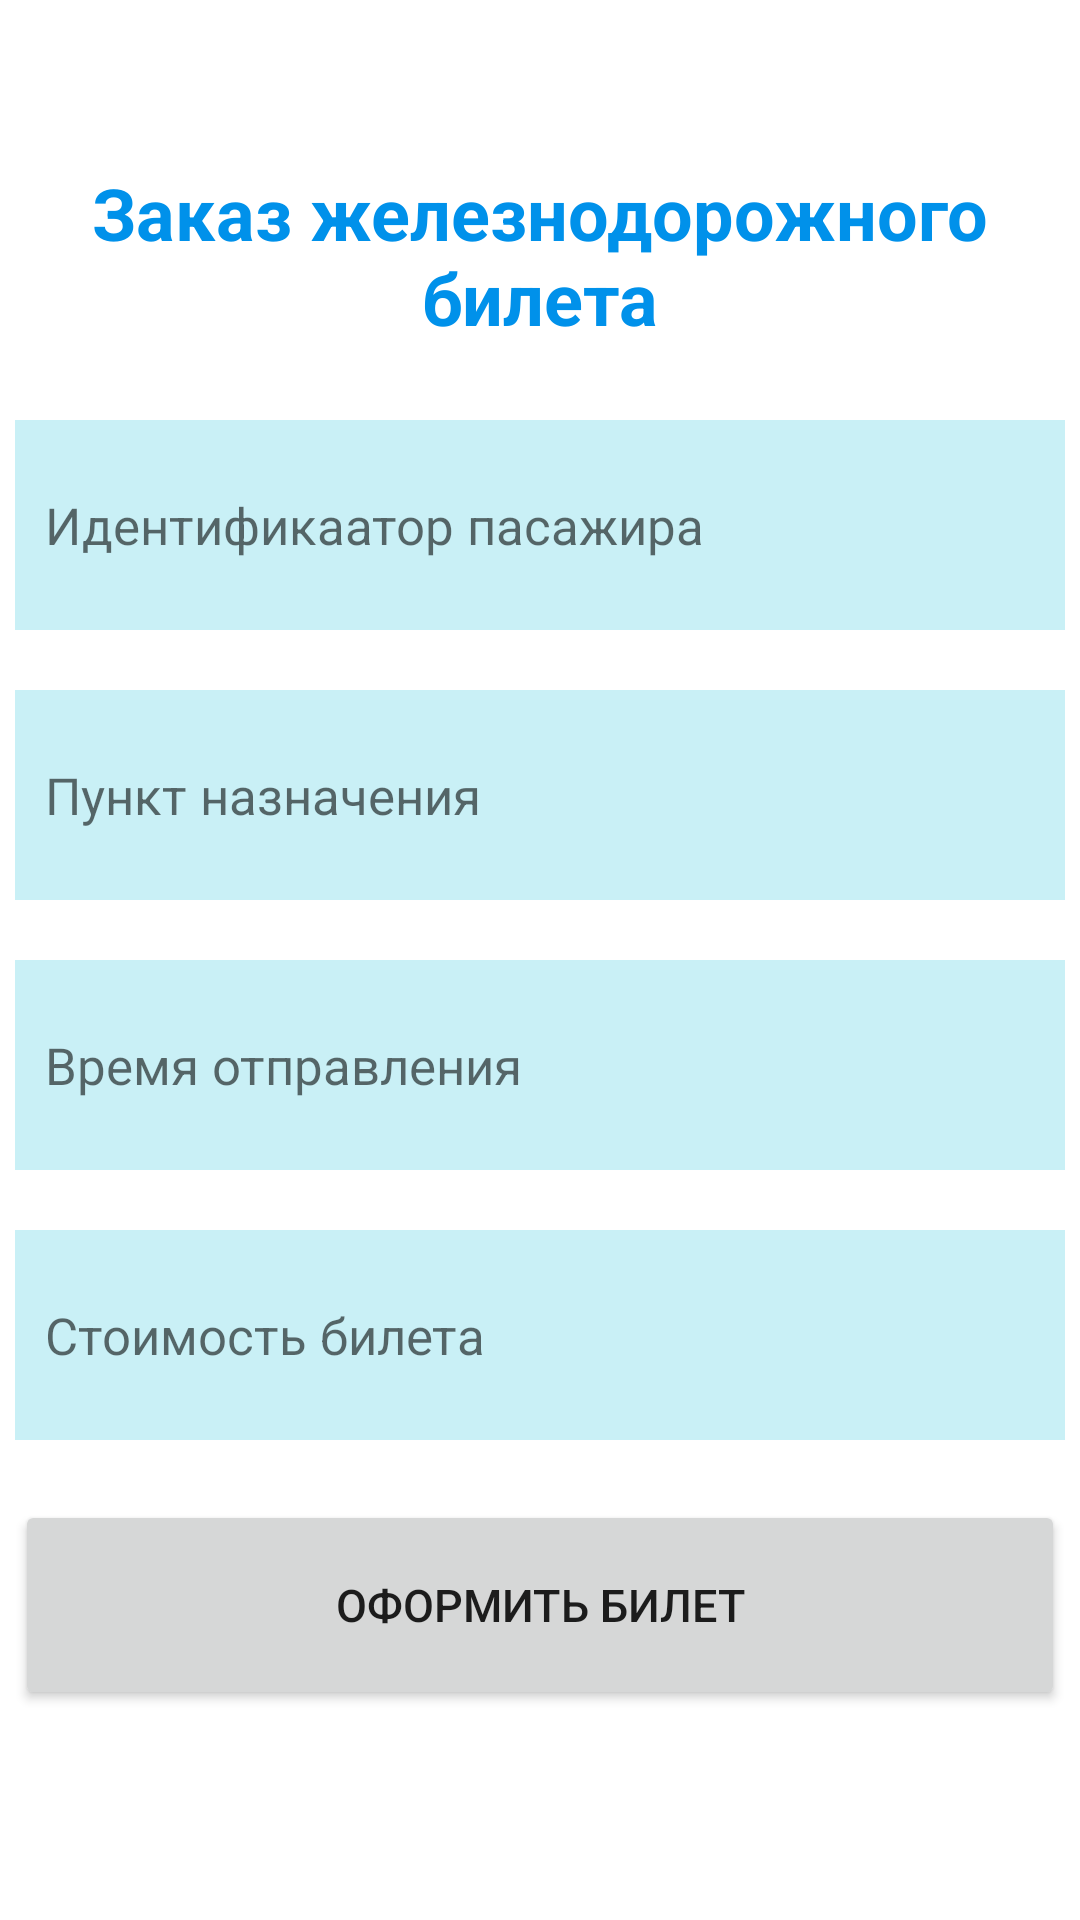

Write the Android layout XML for this screen, with the resource values it uses.
<!-- AndroidManifest.xml: application theme Theme.HomeWork42 -->
<!-- res/layout/activity_main.xml -->
<?xml version="1.0" encoding="utf-8"?>
<androidx.constraintlayout.widget.ConstraintLayout xmlns:android="http://schemas.android.com/apk/res/android"
    xmlns:app="http://schemas.android.com/apk/res-auto"
    xmlns:tools="http://schemas.android.com/tools"
    android:layout_width="match_parent"
    android:layout_height="match_parent"
    tools:context=".MainActivity">

    <TextView
        android:id="@+id/textView"
        android:layout_width="300dp"
        android:layout_height="70dp"
        android:layout_marginTop="50dp"
        android:gravity="center"
        android:text="Заказ железнодорожного билета"
        android:textColor="#0091EA"
        android:textSize="24sp"
        android:textStyle="bold"
        app:layout_constraintEnd_toEndOf="parent"
        app:layout_constraintStart_toStartOf="parent"
        app:layout_constraintTop_toTopOf="parent" />

    <EditText
        android:id="@+id/idIn"
        android:layout_width="350dp"
        android:layout_height="70dp"
        android:hint="Идентификаатор пасажира "
        android:paddingStart="10sp"
        android:textColorHint="#94000000"
        android:textSize="17sp"
        app:layout_constraintEnd_toEndOf="parent"
        app:layout_constraintStart_toStartOf="parent"
        app:layout_constraintTop_toBottomOf="@+id/textView"
        android:layout_margin="20dp"
        android:background="#3600B8D4"/>

    <EditText
        android:id="@+id/departurePointIn"
        android:layout_width="350dp"
        android:layout_height="70dp"
        android:hint="Пункт назначения"
        android:paddingStart="10sp"
        android:textColorHint="#94000000"
        android:textSize="17sp"
        app:layout_constraintEnd_toEndOf="parent"
        app:layout_constraintStart_toStartOf="parent"
        app:layout_constraintTop_toBottomOf="@+id/idIn"
        android:layout_margin="20dp"
        android:background="#3600B8D4"/>

    <EditText

        android:id="@+id/timeIn"
        android:layout_width="350dp"
        android:layout_height="70dp"
        android:layout_margin="20dp"
        android:hint="Время отправления"
        android:paddingStart="10sp"
        android:textColorHint="#94000000"
        android:textSize="17sp"
        android:background="#3600B8D4"
        app:layout_constraintEnd_toEndOf="parent"
        app:layout_constraintStart_toStartOf="parent"
        app:layout_constraintTop_toBottomOf="@+id/departurePointIn" />

    <TextView

        android:id="@+id/priceIn"
        android:layout_width="350dp"
        android:layout_height="70dp"
        android:layout_margin="20dp"
        android:gravity="center_vertical"
        android:hint="Стоимость билета"
        android:textColor="@color/black"
        android:paddingStart="10sp"
        android:textColorHint="#94000000"
        android:textSize="17sp"
        android:background="#3600B8D4"
        app:layout_constraintEnd_toEndOf="parent"
        app:layout_constraintStart_toStartOf="parent"
        app:layout_constraintTop_toBottomOf="@+id/timeIn" />

    <Button
        android:id="@+id/button"
        android:layout_width="350dp"
        android:layout_height="70dp"
        android:layout_margin="20dp"
        android:text="Оформить билет"
        android:textSize="15sp"
        app:layout_constraintEnd_toEndOf="parent"
        app:layout_constraintStart_toStartOf="parent"
        app:layout_constraintTop_toBottomOf="@+id/priceIn" />


</androidx.constraintlayout.widget.ConstraintLayout>
<!-- resources referenced by this layout -->
<resources>
  <style name="Theme.HomeWork42" parent="Theme.MaterialComponents.DayNight.DarkActionBar">
          
          <item name="colorPrimary">@color/purple_500</item>
          <item name="colorPrimaryVariant">@color/purple_700</item>
          <item name="colorOnPrimary">@color/white</item>
          
          <item name="colorSecondary">@color/teal_200</item>
          <item name="colorSecondaryVariant">@color/teal_700</item>
          <item name="colorOnSecondary">@color/black</item>
          
          <item name="android:statusBarColor">?attr/colorPrimaryVariant</item>
          
      </style>
  <!-- not gathered from this repository: default colours our renderer supplied (Android Studio template values) -->
  <color name="purple_500">#FF6200EE</color>
  <color name="purple_700">#FF3700B3</color>
  <color name="teal_200">#FF03DAC5</color>
  <color name="teal_700">#FF018786</color>
  <color name="black">#FF000000</color>
  <color name="white">#FFFFFFFF</color>
</resources>
